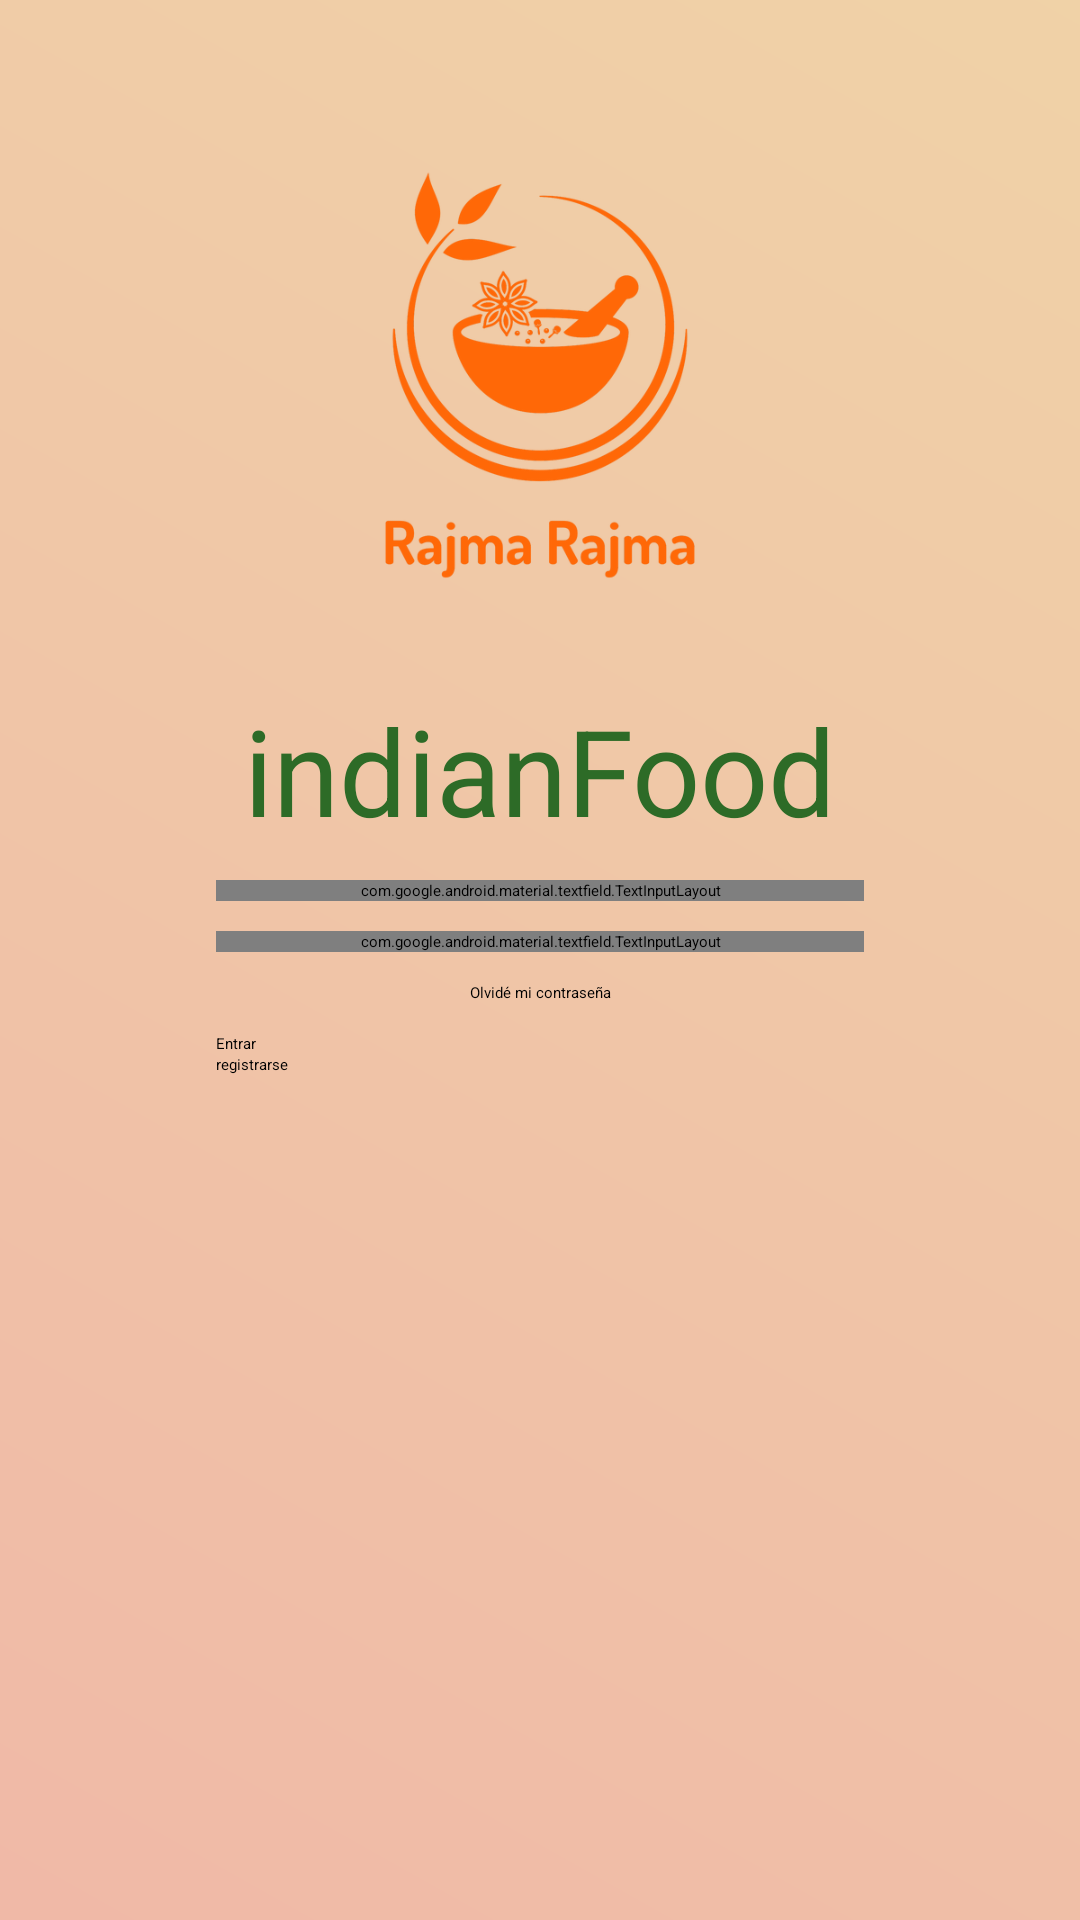

Android layout source for this screen:
<!-- AndroidManifest.xml: application theme Theme.IndianFood -->
<!-- res/layout/activity_login.xml -->
<?xml version="1.0" encoding="utf-8"?>
<androidx.constraintlayout.widget.ConstraintLayout
    xmlns:android="http://schemas.android.com/apk/res/android"
    xmlns:tools="http://schemas.android.com/tools"
    xmlns:app="http://schemas.android.com/apk/res-auto"
    android:layout_width="match_parent"
    android:layout_height="match_parent"
    tools:context=".Login">

    <View
        android:id="@+id/gradientSplash"
        android:layout_width="match_parent"
        android:layout_height="match_parent"
        android:background="@drawable/gradient"
        android:alpha="0.5"
        />

    <ImageView
        android:id="@+id/logoLogin"
        android:layout_width="wrap_content"
        android:layout_height="150dp"
        android:src="@drawable/logo"
        app:layout_constraintTop_toTopOf="parent"
        app:layout_constraintStart_toStartOf="parent"
        app:layout_constraintEnd_toEndOf="parent"
        android:layout_marginTop="50dp"
        />

    <TextView
        android:id="@+id/appNameLogin"
        android:layout_width="wrap_content"
        android:layout_height="wrap_content"
        android:text="@string/app_name"
        android:textColor="#2D6B27"
        app:layout_constraintTop_toBottomOf="@id/logoLogin"
        app:layout_constraintStart_toStartOf="parent"
        app:layout_constraintEnd_toEndOf="parent"
        android:layout_marginTop="30dp"
        android:textSize="40sp"
      />

    <com.google.android.material.textfield.TextInputLayout
        android:id="@+id/usernameInputLogin"
        android:layout_width="0dp"
        android:layout_height="wrap_content"
        app:layout_constraintTop_toBottomOf="@id/appNameLogin"
        app:layout_constraintStart_toStartOf="@id/loginGLV1"
        app:layout_constraintEnd_toEndOf="@id/loginGLV2"
        android:layout_marginTop="10dp"
        app:startIconDrawable="@drawable/ic_persona"
      >

      <EditText
          android:layout_width="match_parent"
          android:layout_height="wrap_content"
          android:hint="Username"
          android:inputType="textPersonName"
        />

    </com.google.android.material.textfield.TextInputLayout>

    <com.google.android.material.textfield.TextInputLayout
        android:id="@+id/passwordInputLogin"
        android:layout_width="0dp"
        android:layout_height="wrap_content"
        app:layout_constraintTop_toBottomOf="@id/usernameInputLogin"
        app:layout_constraintStart_toStartOf="@id/loginGLV1"
        app:layout_constraintEnd_toEndOf="@id/loginGLV2"
        android:layout_marginTop="10dp"
        app:startIconDrawable="@drawable/ic_llave"
        app:passwordToggleEnabled="true"
        >

        <EditText
            android:layout_width="match_parent"
            android:layout_height="wrap_content"
            android:hint="Password"
            android:inputType="textPassword"
            />

    </com.google.android.material.textfield.TextInputLayout>

    <TextView
        android:id="@+id/forgotPasswordText"
        android:layout_width="wrap_content"
        android:layout_height="wrap_content"
        android:text="Olvidé mi contraseña"
        android:layout_marginTop="10dp"
        app:layout_constraintTop_toBottomOf="@id/passwordInputLogin"
        app:layout_constraintStart_toStartOf="parent"
        app:layout_constraintEnd_toEndOf="parent" />

    <Button
        android:id="@+id/loginButton"
        android:layout_width="0dp"
        android:layout_height="wrap_content"
        app:layout_constraintTop_toBottomOf="@id/forgotPasswordText"
        app:layout_constraintStart_toStartOf="@id/loginGLV1"
        app:layout_constraintEnd_toEndOf="@id/loginGLV2"
        android:layout_marginTop="10dp"
        android:text="@string/login_button"
        android:onClick="openMain"
        />

    <Button
        android:id="@+id/botonreg"
        android:layout_width="0dp"
        android:layout_height="wrap_content"
        android:onClick="openRegister"
        android:text="registrarse"
        app:layout_constraintEnd_toEndOf="@id/loginGLV2"
        app:layout_constraintHorizontal_bias="0.0"
        app:layout_constraintStart_toStartOf="@id/loginGLV1"
        app:layout_constraintTop_toBottomOf="@id/loginButton" />

    <androidx.constraintlayout.widget.Guideline
        android:id="@+id/loginGLV1"
        android:layout_width="wrap_content"
        android:layout_height="wrap_content"
        android:orientation="vertical"
        app:layout_constraintGuide_percent="0.20"
    />

    <androidx.constraintlayout.widget.Guideline
        android:id="@+id/loginGLV2"
        android:layout_width="wrap_content"
        android:layout_height="wrap_content"
        android:orientation="vertical"
        app:layout_constraintGuide_percent="0.80"
    />

  </androidx.constraintlayout.widget.ConstraintLayout>
<!-- resources referenced by this layout -->
<resources>
  <!-- drawable gradient (drawable) -->
  <?xml version="1.0" encoding="utf-8"?>
  <shape xmlns:android="http://schemas.android.com/apk/res/android"
      android:shape="rectangle">
      <gradient
          android:startColor="@color/naranja_oscuro"
          android:endColor="@color/amarillo_oscuro"
          android:angle="45"
          >
      </gradient>
  </shape>
  <!-- drawable logo: png bitmap (drawable, 87629 bytes) -->
  <string name="app_name">indianFood</string>
  <string name="login_button">Entrar</string>
  <style name="Theme.IndianFood" parent="Theme.MaterialComponents.DayNight.DarkActionBar">
          
          <item name="colorPrimary">@color/amarillo_claro</item>
          
          <item name="colorSecondary">@color/naranja_claro</item>
          
          <item name="android:statusBarColor">?attr/colorPrimaryVariant</item>
          
      </style>
  <color name="naranja_oscuro">#E0724F</color>
  <color name="amarillo_oscuro">#E0A44F</color>
  <color name="amarillo_claro">#E0B64F</color>
  <color name="naranja_claro">#E08B4F</color>
</resources>
